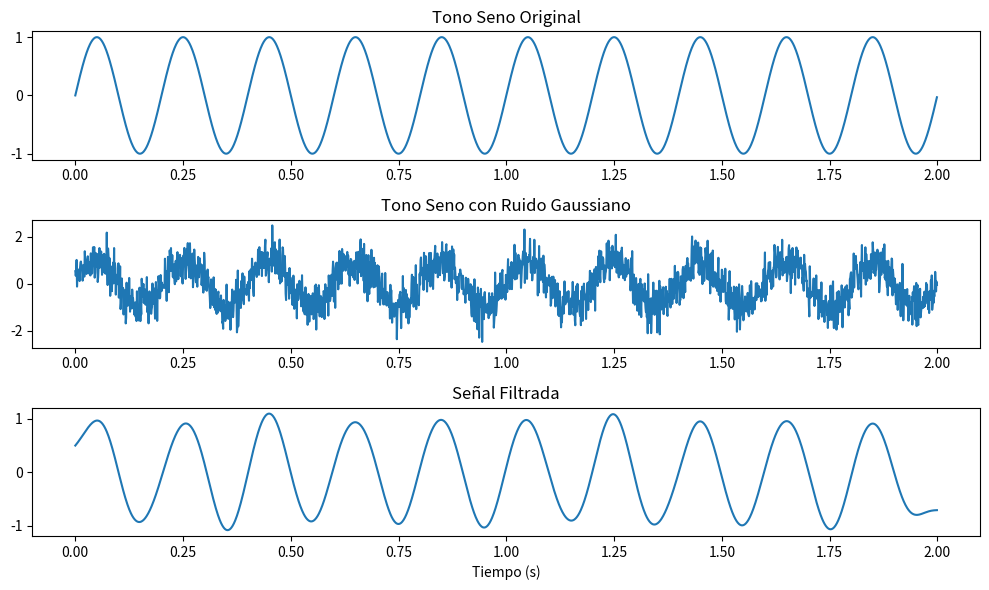

Python code for this plot:
import numpy as np
from scipy import signal
import matplotlib.pyplot as plt

# Definir una función para generar un tono seno
def generate_sine_wave(frequency, duration, sample_rate):
    t = np.linspace(0, duration, int(sample_rate * duration), endpoint=False)
    signal = np.sin(2 * np.pi * frequency * t)
    return t, signal

# Generar un tono seno a 5 Hz durante 2 segundos
sample_rate = 1000  # Tasa de muestreo en Hz
duration = 2  # Duración en segundos
frequency = 5  # Frecuencia en Hz
t, sine_wave = generate_sine_wave(frequency, duration, sample_rate)

# Agregar ruido gaussiano a la señal
noise = np.random.normal(0, 0.5, len(t))  # Media 0, desviación estándar 0.5
noisy_signal = sine_wave + noise

# Aplicar un filtro pasa-bajos para eliminar el ruido
cutoff_frequency = 10  # Frecuencia de corte en Hz
b, a = signal.butter(4, cutoff_frequency / (sample_rate / 2), 'low')
filtered_signal = signal.filtfilt(b, a, noisy_signal)

# Graficar las señales
plt.figure(figsize=(10, 6))
plt.subplot(3, 1, 1)
plt.plot(t, sine_wave)
plt.title('Tono Seno Original')

plt.subplot(3, 1, 2)
plt.plot(t, noisy_signal)
plt.title('Tono Seno con Ruido Gaussiano')

plt.subplot(3, 1, 3)
plt.plot(t, filtered_signal)
plt.title('Señal Filtrada')
plt.xlabel('Tiempo (s)')

plt.tight_layout()
plt.show()
